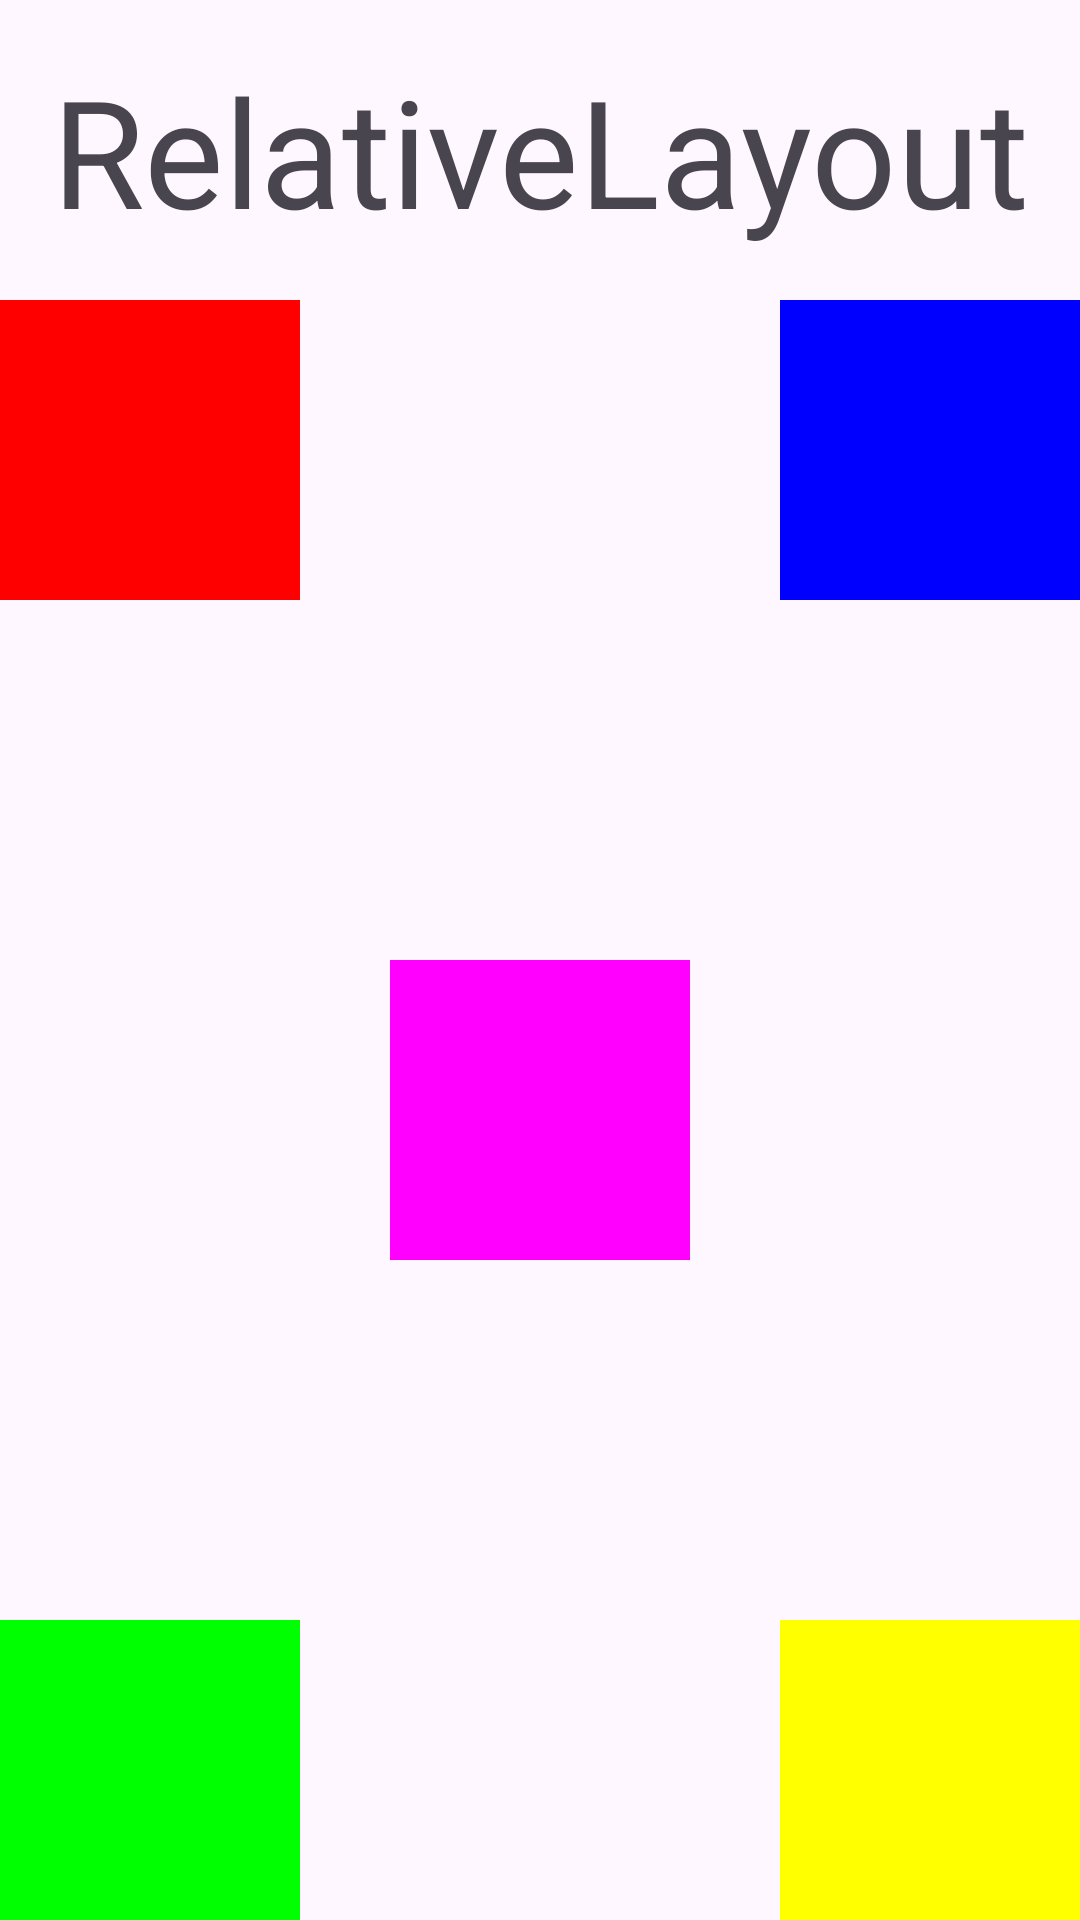

This screen was rendered from an Android layout file. Write that file and the resources it references.
<!-- AndroidManifest.xml: application theme Theme.Helloandroid -->
<!-- res/layout/activity_main_relativelayout.xml -->
<?xml version="1.0" encoding="utf-8"?>

<RelativeLayout xmlns:android="http://schemas.android.com/apk/res/android"
    android:layout_width="match_parent"
    android:layout_height="match_parent">
    <TextView
        android:id="@+id/topView"
        android:layout_alignParentTop="true"
        android:layout_width="match_parent"
        android:layout_height="100dp"
        android:gravity="center"
        android:textSize="50dp"
        android:text="RelativeLayout"
        />
    <RelativeLayout
        android:id="@+id/bottomView"
        android:layout_below="@+id/topView"
        android:layout_alignParentBottom="true"
        android:layout_width="match_parent"
        android:layout_height="match_parent" >
        <View
            android:layout_alignParentStart="true"
            android:layout_alignParentTop="true"
            android:layout_width="100dp"
            android:layout_height="100dp"
            android:background="#FF0000"
            />
        <View
            android:layout_alignParentEnd="true"
            android:layout_alignParentTop="true"
            android:layout_width="100dp"
            android:layout_height="100dp"
            android:background="#0000FF"
            />
        <View
            android:layout_alignParentStart="true"
            android:layout_alignParentBottom="true"
            android:layout_width="100dp"
            android:layout_height="100dp"
            android:background="#00FF00"
            />
        <View
            android:layout_alignParentEnd="true"
            android:layout_alignParentBottom="true"
            android:layout_width="100dp"
            android:layout_height="100dp"
            android:background="#FFFF00"
            />
        <View
            android:layout_centerInParent="true"
            android:layout_width="100dp"
            android:layout_height="100dp"
            android:background="#FF00FF"
            />
    </RelativeLayout>

</RelativeLayout>
<!-- resources referenced by this layout -->
<resources>
  <style name="Theme.Helloandroid" parent="Base.Theme.Helloandroid" />
  <style name="Base.Theme.Helloandroid" parent="Theme.Material3.DayNight.NoActionBar">
          
          
      </style>
</resources>
